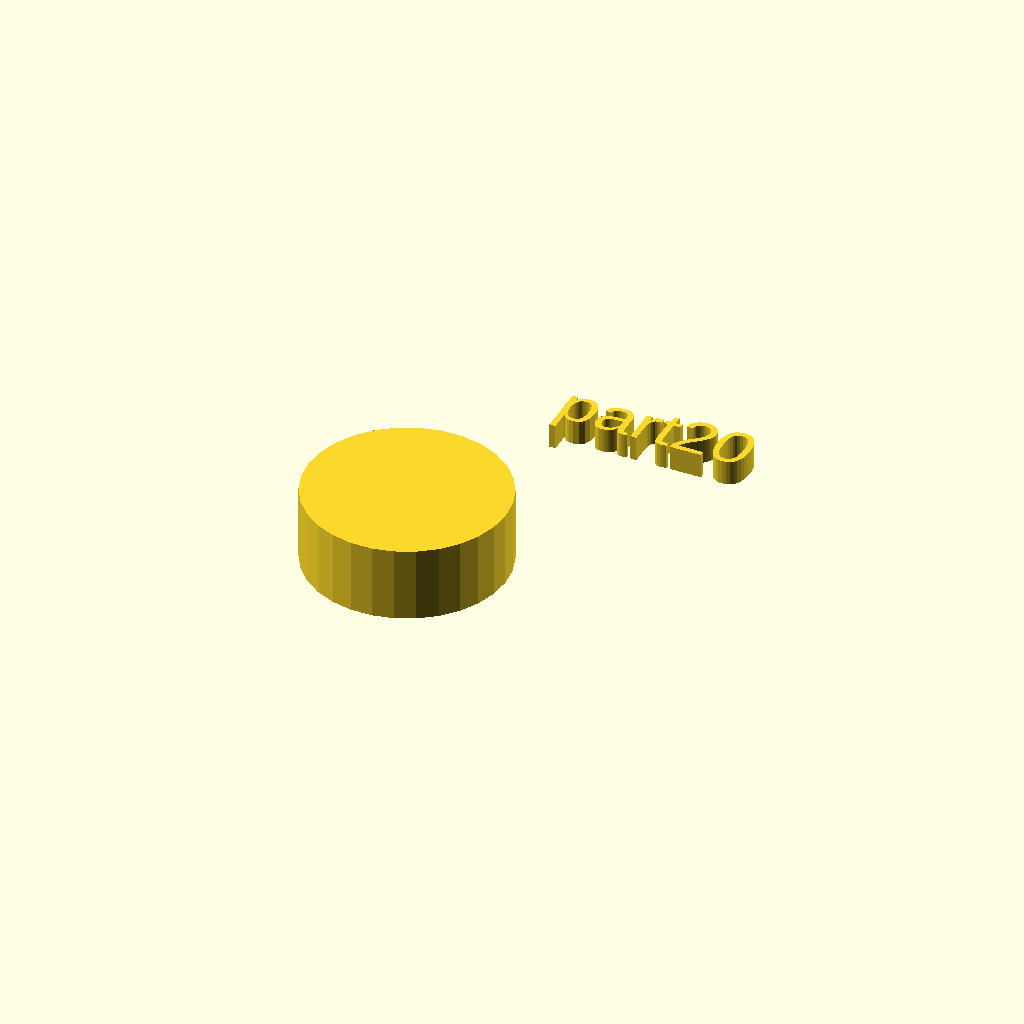
Cell 1 — every parameter at its default value.
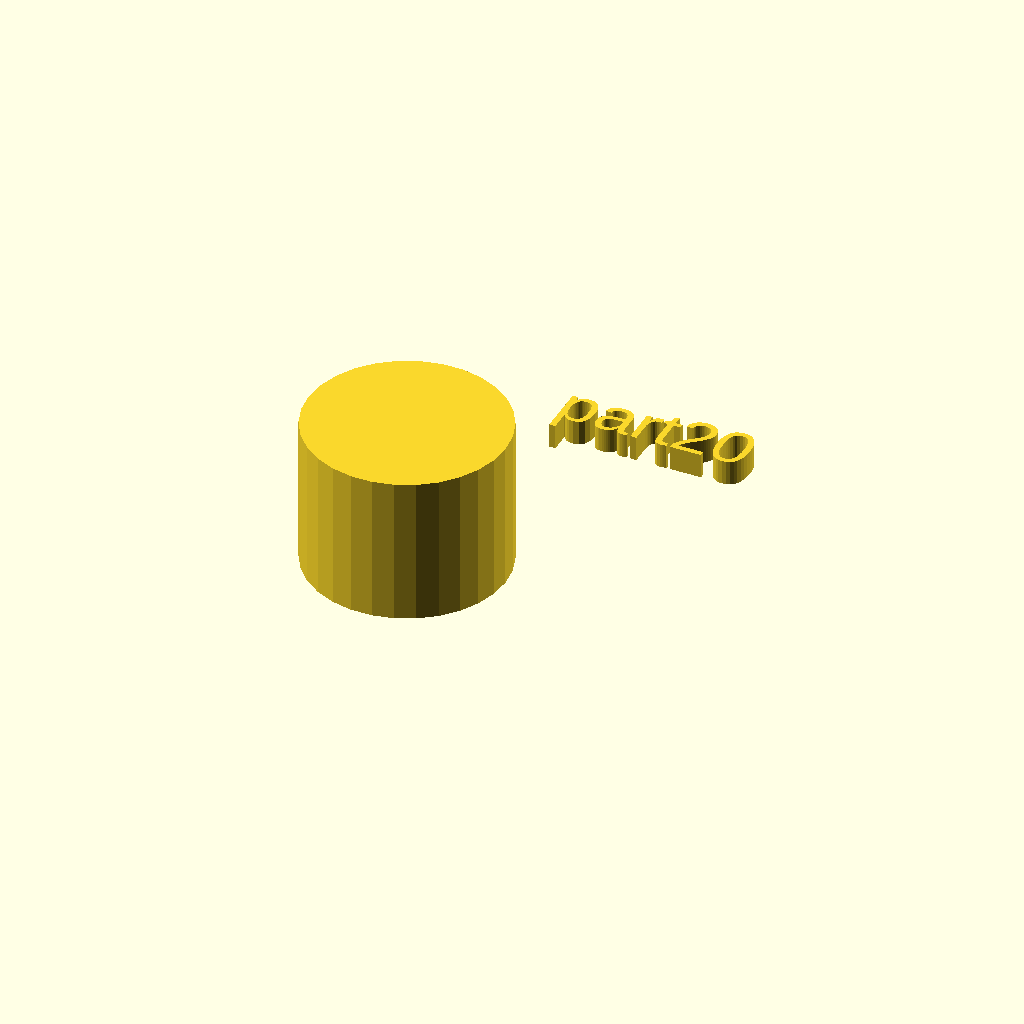
Cell 2: h = 30 (everything else at default).
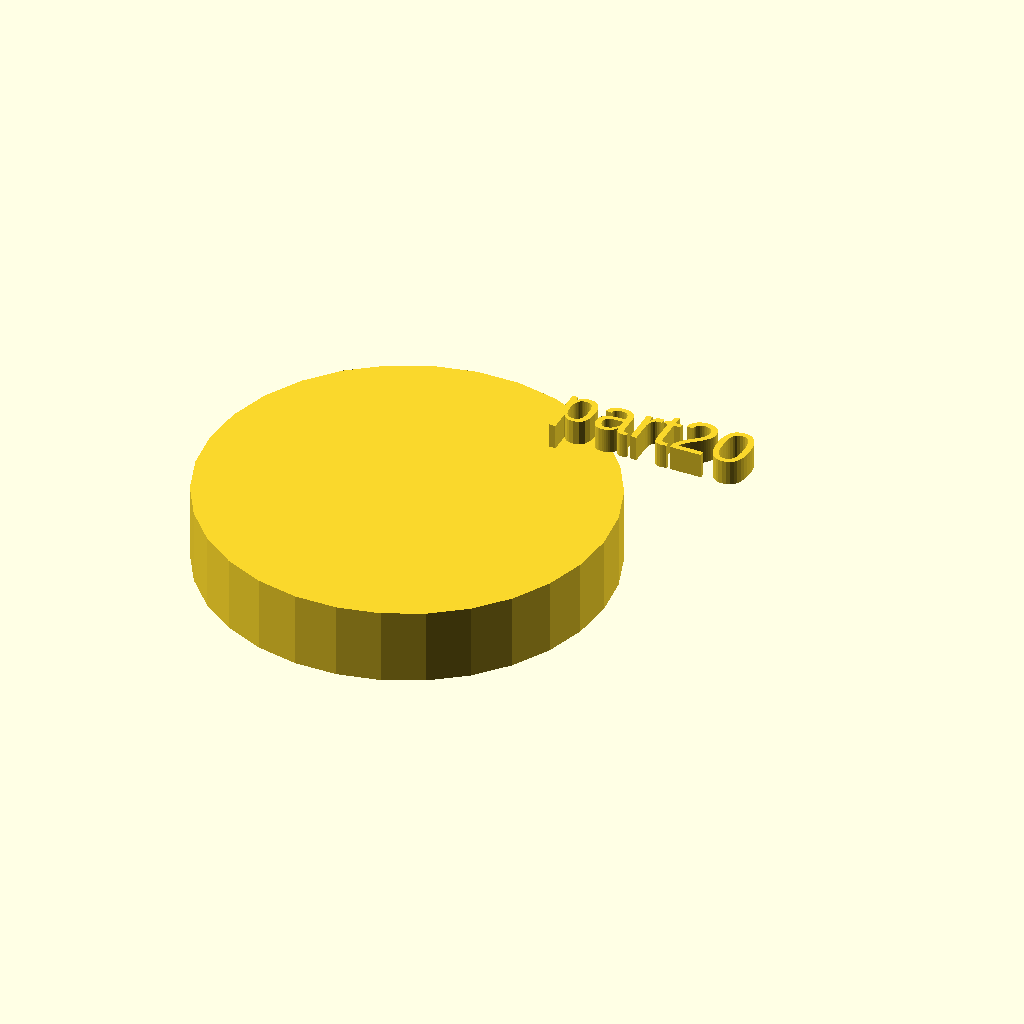
Cell 3: the same model with r1 = 40.
One fixed orthographic camera (rotation 55°, 0°, 25°; colour scheme Cornfield) for every cell.
Source of the model, docs/local_scad/000/020.scad:
//[CUSTOMIZATION]
// Height
h=15;
// Radius
r1=20;
// Message
txt="part20";
module __END_CUSTOMIZATIONS () { }
cylinder(h,r1,r1);
translate([20,20,20]) { linear_extrude(5) text(txt, font="Liberation Sans"); }
Customizer parameters (derived from the source; name, type, default, range or options):
h: number, default 15
r1: number, default 20
txt: string, default "part20"
